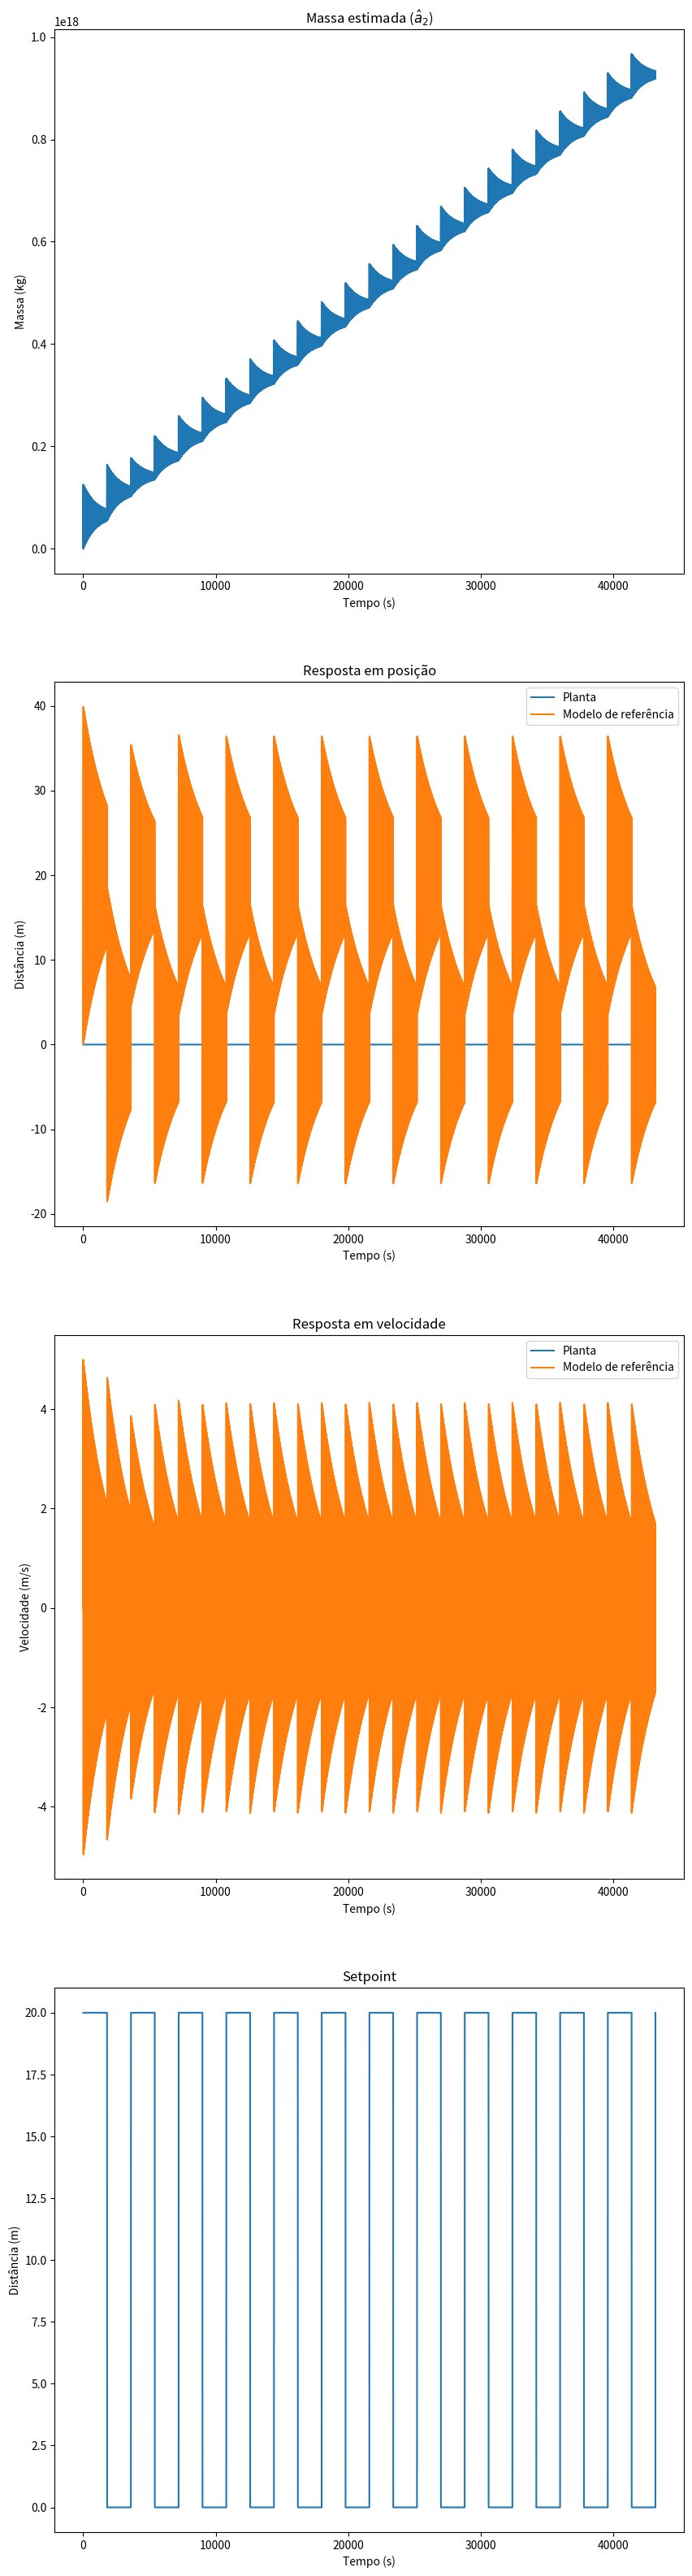

Reproduce this figure in Python.
import numpy as np
from scipy.integrate import odeint
import matplotlib.pyplot as plt

lambda1 = np.pi**2 * 1e-4
lambda2 = 2 * np.pi * 1e-2 

k_m = 0
c_m = 3e4 # B da lista
c = c_m
m_m = 58000e3

beta0 = k_m/m_m
beta1 = c_m/m_m

def setpoint(t):
    if (t % 3600) <= 1800:
        return 20
    else:
        return 0
    
def mass(t):
    M_max = 156000e3
    M_min = 58000e3
    # return (M_min - M_max)/(12 * 3600) * t + M_max
    return M_min

def dxdt(input, t):

    a1, a2, y, dydt, y_m, dydt_m = input

    sp = setpoint(t)
    M = mass(t)

    eta = np.array([[1e9, 0],
                    [0, 1e9]])
    b = np.array([[0], [1]])
    P = np.array([[1e7, 0],
                  [0, 1e7]])

    # Erro
    e = y - y_m
    dedt = dydt - dydt_m

    x = np.array([[e],
                  [dedt]])
    
    # Modelo de referência
    d2ydt_m = lambda2 * (sp - y_m) - lambda1 * dydt_m
    #d2ydt_m = (sp - k_m * y_m - c_m * dydt_m)/m_m

    z = d2ydt_m - beta1 * dedt - beta0 * e
    v = np.array([[z, dydt]]).T

    # Lei de adaptacao
    dadt = -eta @ v @ b.T @ P @ x

    # Malha fechada
    d2ydt = 1/M * (a2 * z + a1 * dydt - c * dydt)

    #d2ydt = (sp - a2*beta0*y - (c + a2*beta1 - c)*dydt) * a2/(M*m_m)

    return [dadt[0, 0], dadt[1, 0], dydt, d2ydt, dydt_m, d2ydt_m]

# Initial condition
x0 = [0, 0, 0, 0, 0, 0]

# Generate time values
t = np.linspace(0, 12 * 3600, 100000)

solution = odeint(dxdt, x0, t)

a1      = solution[:, 0]
a2      = solution[:, 1]
y       = solution[:, 2]
dydt    = solution[:, 3]
y_m     = solution[:, 4]
dydt_m  = solution[:, 5]

fig, axes = plt.subplots(4, 1, figsize=(10, 40))

# axes[0].set_title("Amortecimento estimado ($\hat{a}_1$)")
# axes[0].plot(t, a1)
# axes[0].set_ylabel("Amortecimento (Ns/m)")
# axes[0].set_xlabel("Tempo (s)")

axes[0].set_title("Massa estimada ($\hat{a}_2$)")
axes[0].plot(t, a1)
axes[0].set_ylabel("Massa (kg)")
axes[0].set_xlabel("Tempo (s)")

axes[1].set_title("Resposta em posição")
axes[1].plot(t, y, label="Planta")
axes[1].plot(t, y_m, label="Modelo de referência")
axes[1].set_ylabel("Distância (m)")
axes[1].set_xlabel("Tempo (s)")
axes[1].legend()

axes[2].set_title("Resposta em velocidade")
axes[2].plot(t, dydt, label="Planta")
axes[2].plot(t, dydt_m, label="Modelo de referência")
axes[2].set_ylabel("Velocidade (m/s)")
axes[2].set_xlabel("Tempo (s)")
axes[2].legend()

sp_vect = np.vectorize(setpoint)
axes[3].set_title("Setpoint")
axes[3].plot(t, sp_vect(t))
axes[3].set_ylabel("Distância (m)")
axes[3].set_xlabel("Tempo (s)")

plt.show()
